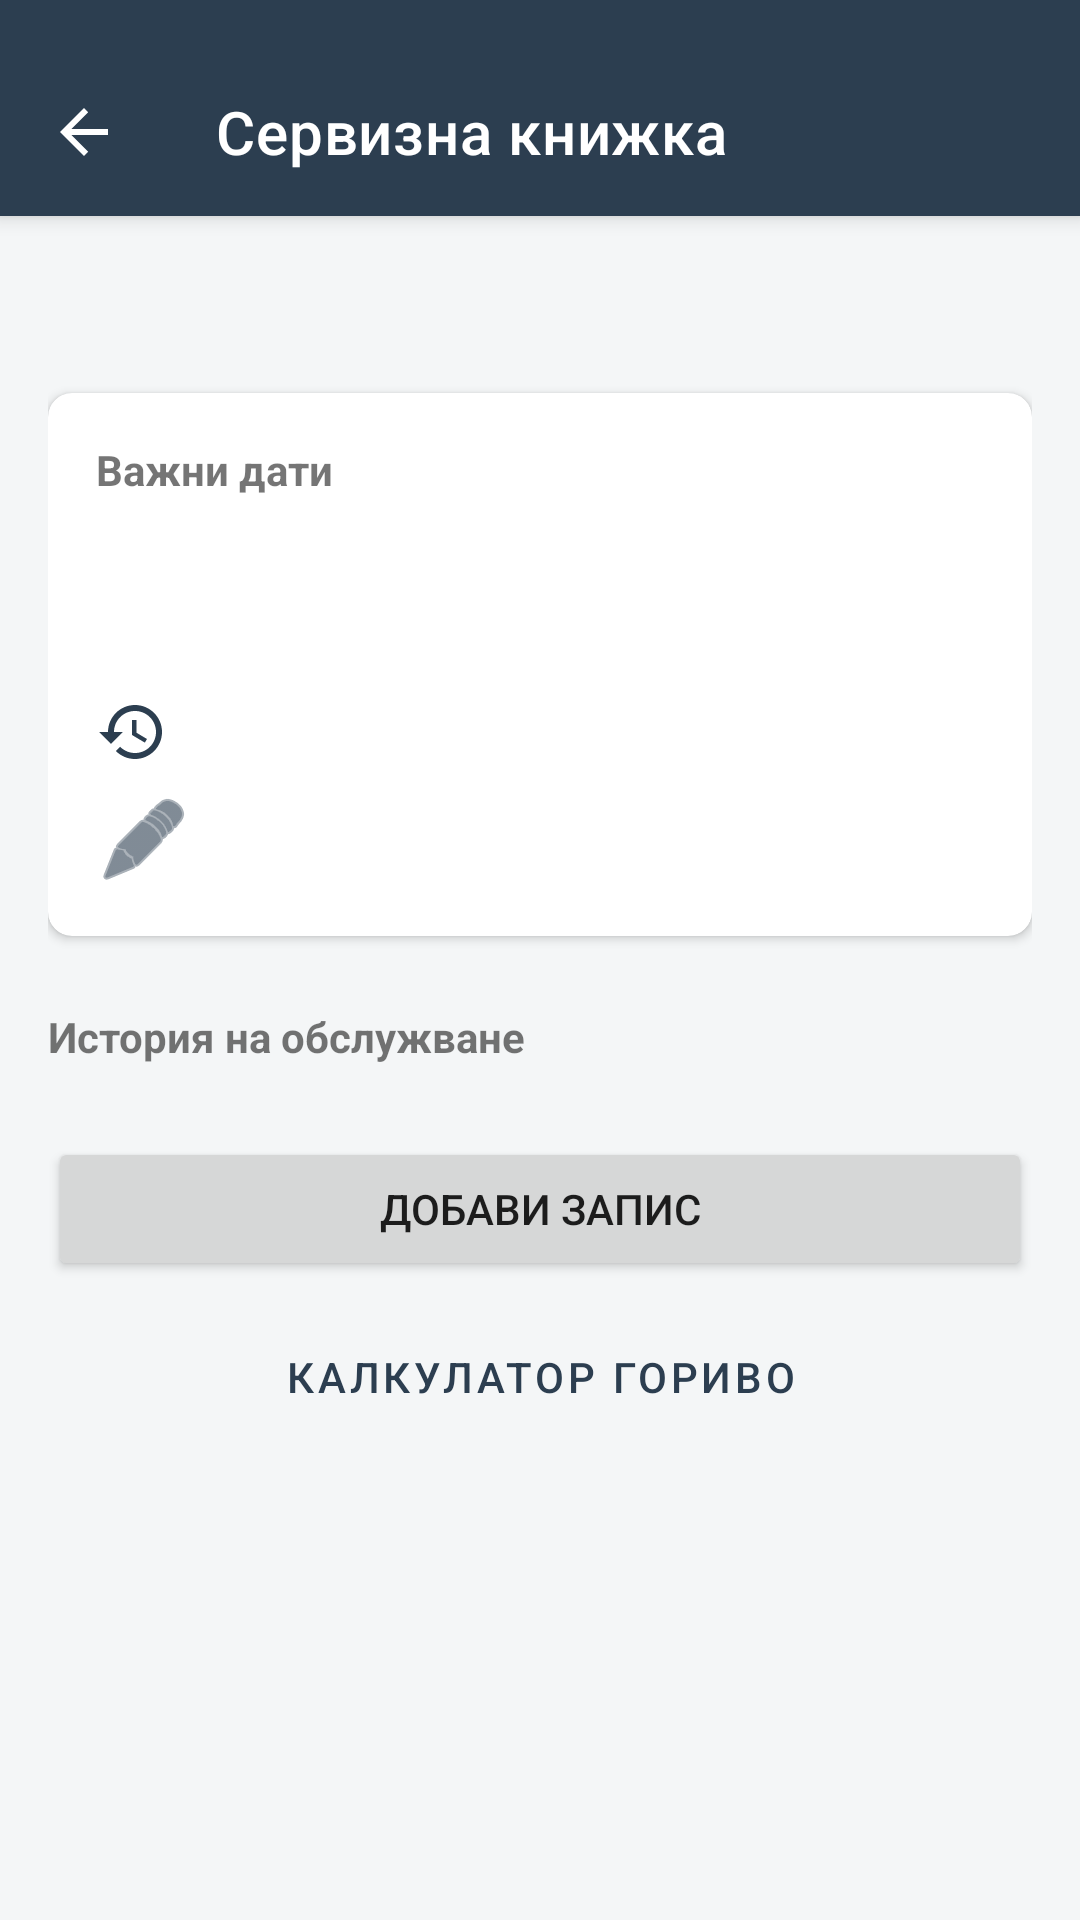

Write the Android layout XML for this screen, with the resource values it uses.
<!-- AndroidManifest.xml: application theme Theme.CarSearhApp -->
<!-- res/layout/activity_service_log.xml -->
<?xml version="1.0" encoding="utf-8"?>
<androidx.coordinatorlayout.widget.CoordinatorLayout xmlns:android="http://schemas.android.com/apk/res/android"
    xmlns:app="http://schemas.android.com/apk/res-auto"
    xmlns:tools="http://schemas.android.com/tools"
    android:layout_width="match_parent"
    android:layout_height="match_parent">

    <com.google.android.material.appbar.AppBarLayout
        android:layout_width="match_parent"
        android:layout_height="wrap_content"
        android:paddingTop="16dp">
        <com.google.android.material.appbar.MaterialToolbar
            android:id="@+id/toolbar"
            android:layout_width="match_parent"
            android:layout_height="?attr/actionBarSize"
            android:background="?attr/colorPrimary"
            app:title="@string/service_log_title"
            app:titleTextColor="@color/white"
            app:navigationIcon="?attr/homeAsUpIndicator"
            app:navigationIconTint="@color/white" />
    </com.google.android.material.appbar.AppBarLayout>

    <androidx.core.widget.NestedScrollView
        android:layout_width="match_parent"
        android:layout_height="match_parent"
        app:layout_behavior="@string/appbar_scrolling_view_behavior">

        <LinearLayout
            android:layout_width="match_parent"
            android:layout_height="wrap_content"
            android:orientation="vertical"
            android:padding="16dp">

            
            <TextView
                android:id="@+id/tvServiceCarTitle"
                android:layout_width="wrap_content"
                android:layout_height="wrap_content"
                android:textSize="20sp"
                android:textStyle="bold"
                android:textColor="@color/car_primary"
                tools:text="BMW 320d" />

            
            <com.google.android.material.card.MaterialCardView
                android:layout_width="match_parent"
                android:layout_height="wrap_content"
                android:layout_marginTop="16dp"
                app:cardCornerRadius="8dp"
                app:cardElevation="2dp">

                <LinearLayout
                    android:layout_width="match_parent"
                    android:layout_height="wrap_content"
                    android:orientation="vertical"
                    android:padding="16dp">

                    <TextView
                        android:layout_width="wrap_content"
                        android:layout_height="wrap_content"
                        android:text="@string/important_dates"
                        android:textStyle="bold"
                        android:layout_marginBottom="12dp" />

                    <TextView
                        android:id="@+id/tvInsuranceDate"
                        android:layout_width="match_parent"
                        android:layout_height="wrap_content"
                        tools:text="Застраховка до: 01.01.2025"
                        android:layout_marginBottom="8dp"
                        android:clickable="true"
                        android:focusable="true"
                        android:drawablePadding="8dp"
                        app:drawableStartCompat="@drawable/ic_calendar"
                        app:drawableTint="@color/car_primary" />

                    <TextView
                        android:id="@+id/tvInspectionDate"
                        android:layout_width="match_parent"
                        android:layout_height="wrap_content"
                        tools:text="ГТП до: 01.01.2025"
                        android:layout_marginBottom="8dp"
                        android:clickable="true"
                        android:focusable="true"
                        android:drawablePadding="8dp"
                        app:drawableStartCompat="@drawable/ic_calendar"
                        app:drawableTint="@color/car_primary" />

                    <TextView
                        android:id="@+id/tvOilChangeDate"
                        android:layout_width="match_parent"
                        android:layout_height="wrap_content"
                        tools:text="Следваща смяна масло: 10 000 км"
                        android:layout_marginBottom="8dp"
                        android:clickable="true"
                        android:focusable="true"
                        android:drawablePadding="8dp"
                        app:drawableStartCompat="@drawable/ic_history"
                        app:drawableTint="@color/car_primary" />

                    <TextView
                        android:id="@+id/tvAvgConsumption"
                        android:layout_width="match_parent"
                        android:layout_height="wrap_content"
                        tools:text="Среден разход: 6.5 л/100км"
                        android:drawablePadding="8dp"
                        app:drawableStartCompat="@android:drawable/ic_menu_edit"
                        app:drawableTint="@color/car_primary" />
                </LinearLayout>
            </com.google.android.material.card.MaterialCardView>

            
            <TextView
                android:layout_width="wrap_content"
                android:layout_height="wrap_content"
                android:text="@string/service_history"
                android:textStyle="bold"
                android:layout_marginTop="24dp"
                android:layout_marginBottom="8dp" />

            <androidx.recyclerview.widget.RecyclerView
                android:id="@+id/rvServiceHistory"
                android:layout_width="match_parent"
                android:layout_height="wrap_content"
                android:nestedScrollingEnabled="false"
                tools:listitem="@layout/item_service_record" />

            <Button
                android:id="@+id/btnAddServiceRecord"
                android:layout_width="match_parent"
                android:layout_height="wrap_content"
                android:layout_marginTop="16dp"
                android:text="@string/btn_add_record"
                app:icon="@android:drawable/ic_input_add" />

            <Button
                android:id="@+id/btnCalculateFuel"
                android:layout_width="match_parent"
                android:layout_height="wrap_content"
                android:layout_marginTop="8dp"
                android:text="Калкулатор гориво"
                style="@style/Widget.MaterialComponents.Button.OutlinedButton"
                app:icon="@android:drawable/ic_menu_edit" />

        </LinearLayout>
    </androidx.core.widget.NestedScrollView>

</androidx.coordinatorlayout.widget.CoordinatorLayout>
<!-- res/layout/item_service_record.xml (included above) -->
<?xml version="1.0" encoding="utf-8"?>
<com.google.android.material.card.MaterialCardView xmlns:android="http://schemas.android.com/apk/res/android"
    xmlns:app="http://schemas.android.com/apk/res-auto"
    xmlns:tools="http://schemas.android.com/tools"
    android:layout_width="match_parent"
    android:layout_height="wrap_content"
    android:layout_marginVertical="4dp"
    app:cardCornerRadius="8dp"
    app:cardElevation="2dp">

    <LinearLayout
        android:layout_width="match_parent"
        android:layout_height="wrap_content"
        android:orientation="vertical"
        android:padding="12dp">

        <LinearLayout
            android:layout_width="match_parent"
            android:layout_height="wrap_content"
            android:orientation="horizontal">

            <TextView
                android:id="@+id/tvServiceDate"
                android:layout_width="0dp"
                android:layout_height="wrap_content"
                android:layout_weight="1"
                android:textStyle="bold"
                android:textColor="@color/car_primary"
                tools:text="15.10.2023" />

            <TextView
                android:id="@+id/tvServiceMileage"
                android:layout_width="wrap_content"
                android:layout_height="wrap_content"
                android:textColor="@color/car_accent"
                tools:text="150 000 км" />
        </LinearLayout>

        <TextView
            android:id="@+id/tvServiceDescription"
            android:layout_width="match_parent"
            android:layout_height="wrap_content"
            android:layout_marginTop="4dp"
            android:textSize="14sp"
            tools:text="Смяна на масло и филтри" />

    </LinearLayout>
</com.google.android.material.card.MaterialCardView>
<!-- resources referenced by this layout -->
<resources>
  <color name="car_accent">#E74C3C</color>
  <color name="car_primary">#2C3E50</color>
  <color name="white">#FFFFFFFF</color>
  <!-- drawable ic_history (drawable) -->
  <vector xmlns:android="http://schemas.android.com/apk/res/android"
      android:width="24dp"
      android:height="24dp"
      android:viewportWidth="24"
      android:viewportHeight="24">
      <path
          android:fillColor="#FF000000"
          android:pathData="M13,3c-4.97,0 -9,4.03 -9,9H1l3.89,3.89l0.07,0.14L9,12H6c0,-3.87 3.13,-7 7,-7s7,3.13 7,7s-3.13,7 -7,7c-1.93,0 -3.68,-0.79 -4.94,-2.06l-1.42,1.42C8.27,19.99 10.51,21 13,21c4.97,0 9,-4.03 9,-9s-4.03,-9 -9,-9zM12,8v5l4.28,2.54l0.72,-1.21l-3.5,-2.08V8H12z"/>
  </vector>
  <string name="btn_add_record">Добави запис</string>
  <string name="important_dates">Важни дати</string>
  <string name="service_history">История на обслужване</string>
  <string name="service_log_title">Сервизна книжка</string>
  <style name="Theme.CarSearhApp" parent="Theme.MaterialComponents.DayNight.NoActionBar">
          
          <item name="colorPrimary">@color/car_primary</item>
          <item name="colorPrimaryVariant">@color/car_primary_dark</item>
          <item name="colorOnPrimary">@color/white</item>
          
          <item name="colorSecondary">@color/car_accent</item>
          <item name="colorSecondaryVariant">@color/car_accent</item>
          <item name="colorOnSecondary">@color/white</item>
          
          <item name="android:statusBarColor">?attr/colorPrimaryVariant</item>
          
          <item name="android:windowBackground">@color/background_light</item>
      </style>
  <color name="car_primary_dark">#1A252F</color>
  <color name="background_light">#F4F6F7</color>
</resources>
